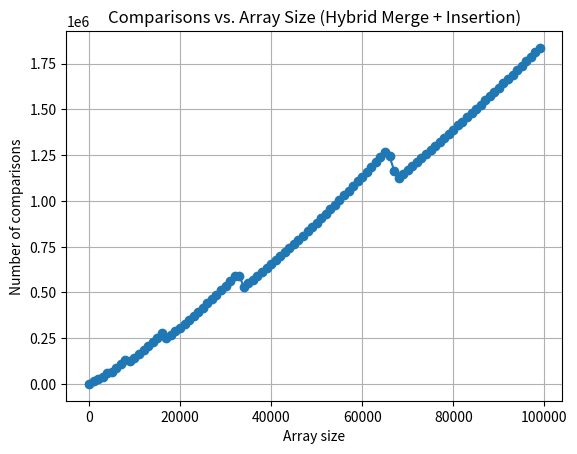

Write the Python code that produced this figure.
import matplotlib.pyplot as plt
import random
import time

start = time.time()

def insertion_sort(arr):
    count = 0
    for i in range(1, len(arr)):
        key = arr[i]
        j = i - 1
        while j >= 0:
            count += 1
            if arr[j] > key:
                arr[j + 1] = arr[j]
                j -= 1
            else:
                break
        arr[j + 1] = key
    return arr, count

def merge(left, right):
    count = 0
    i = j = 0
    result = []
    while i < len(left) and j < len(right):
        count += 1
        if left[i] <= right[j]:
            result.append(left[i]); i += 1
        else:
            result.append(right[j]); j += 1
    result.extend(left[i:])
    result.extend(right[j:])
    return result, count

def mergesort(arr, threshold=10):
    n = len(arr)
    if n <= 1:
        return arr[:], 0
    if n <= threshold:
        tmp = arr[:] 
        return insertion_sort(tmp)

    mid = n // 2
    left_sorted, c1 = mergesort(arr[:mid], threshold)
    right_sorted, c2 = mergesort(arr[mid:], threshold)
    merged, c3 = merge(left_sorted, right_sorted)
    return merged, c1 + c2 + c3

def main():
    random.seed(0)
    sizes = []
    comps = []

    for i in range(100):
        n = 1000 * i
        r = [random.randint(1, 2147483647) for _ in range(n)]
        _, comparisons = mergesort(r, threshold=32)
        sizes.append(n)
        comps.append(comparisons)
    end = time.time()
    print(end - start, "s")
    plt.plot(sizes, comps, marker='o')
    plt.title("Comparisons vs. Array Size (Hybrid Merge + Insertion)")
    plt.xlabel("Array size")
    plt.ylabel("Number of comparisons")
    plt.grid(True)
    plt.show()


    with open("output1.txt", "w") as f:
        f.write(str(comps))



if __name__ == "__main__":
    main()
